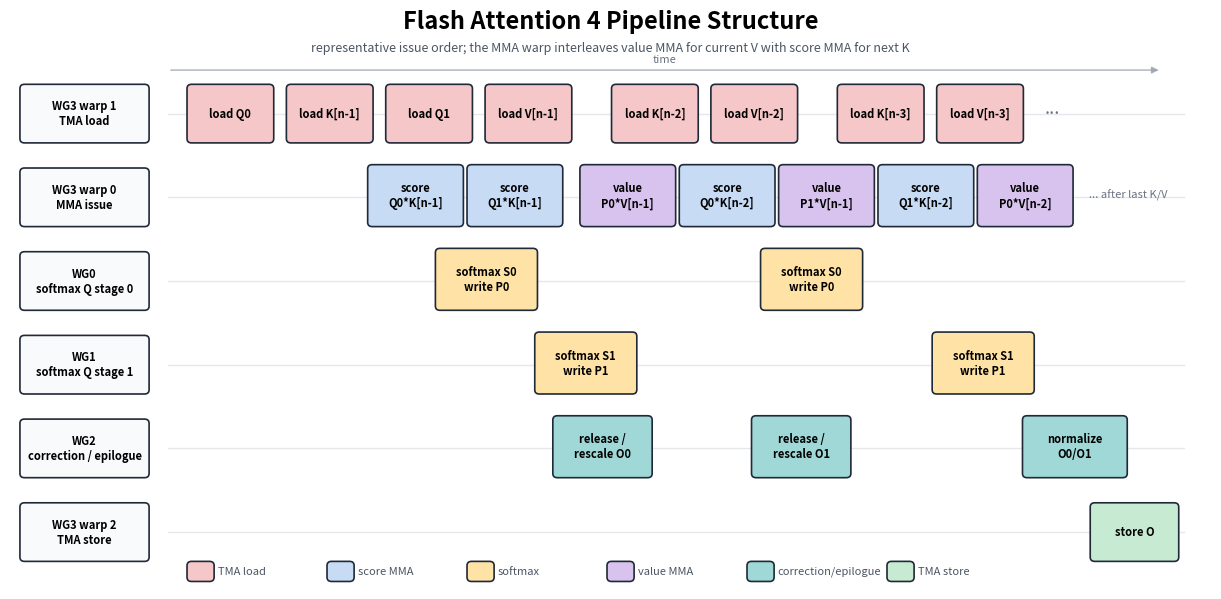

Reproduce this figure in Python. (Note: this script raises an exception after producing the figure.)
#!/usr/bin/env python3
"""Generate the Flash Attention 4 pipeline diagram."""

import matplotlib.pyplot as plt
from matplotlib.patches import FancyArrowPatch, FancyBboxPatch


COLORS = {
    "load": "#f6c7c8",
    "score": "#c7dbf4",
    "softmax": "#ffe3a6",
    "value": "#d8c3ef",
    "corr": "#9fd8d6",
    "store": "#c7ead2",
    "label": "#f8fafc",
}


def block(ax, x, y, w, h, text, color, fs=9):
    patch = FancyBboxPatch(
        (x, y),
        w,
        h,
        boxstyle="round,pad=0.04,rounding_size=0.05",
        linewidth=1.2,
        edgecolor="#1f2937",
        facecolor=color,
        zorder=3,
    )
    ax.add_patch(patch)
    ax.text(x + w / 2, y + h / 2, text, ha="center", va="center", fontsize=fs, weight="bold", zorder=4)


def arrow(ax, x1, y1, x2, y2, label=None, color="#4b5563", rad=0.0):
    arr = FancyArrowPatch(
        (x1, y1),
        (x2, y2),
        arrowstyle="-|>",
        mutation_scale=10,
        linewidth=1.1,
        color=color,
        connectionstyle=f"arc3,rad={rad}",
        alpha=0.78,
        zorder=1,
    )
    ax.add_patch(arr)
    if label:
        ax.text((x1 + x2) / 2, (y1 + y2) / 2 + 0.08, label, fontsize=7, color=color, ha="center", zorder=2)


def main():
    fig, ax = plt.subplots(figsize=(15.5, 7.5))
    ax.set_xlim(0, 13.3)
    ax.set_ylim(-0.25, 6.65)
    ax.axis("off")

    ax.text(6.65, 6.45, "Flash Attention 4 Pipeline Structure", ha="center", fontsize=17, weight="bold")
    ax.text(
        6.65,
        6.18,
        "representative issue order; the MMA warp interleaves value MMA for current V with score MMA for next K",
        ha="center",
        fontsize=9,
        color="#4b5563",
    )
    arrow(ax, 1.75, 5.95, 12.75, 5.95, color="#9ca3af")
    ax.text(7.25, 6.02, "time", ha="center", va="bottom", fontsize=8, color="#6b7280", style="italic", zorder=2)

    rows = [
        ("WG3 warp 1", "TMA load", 5.0),
        ("WG3 warp 0", "MMA issue", 4.0),
        ("WG0", "softmax Q stage 0", 3.0),
        ("WG1", "softmax Q stage 1", 2.0),
        ("WG2", "correction / epilogue", 1.0),
        ("WG3 warp 2", "TMA store", 0.0),
    ]
    for name, role, y in rows:
        block(ax, 0.15, y + 0.12, 1.35, 0.62, f"{name}\n{role}", COLORS["label"], fs=8)
        ax.plot([1.75, 13.0], [y + 0.43, y + 0.43], color="#e5e7eb", lw=1, zorder=0)

    # TMA load order from the source: Q0, K_last, Q1, V_last, then K/V stream.
    for x, text in [
        (2.0, "load Q0"),
        (3.1, "load K[n-1]"),
        (4.2, "load Q1"),
        (5.3, "load V[n-1]"),
        (6.7, "load K[n-2]"),
        (7.8, "load V[n-2]"),
        (9.2, "load K[n-3]"),
        (10.3, "load V[n-3]"),
    ]:
        block(ax, x, 5.12, 0.88, 0.62, text, COLORS["load"], fs=8)
    ax.text(11.45, 5.43, "...", fontsize=13, color="#6b7280")

    # MMA issue order: bootstrap scores, then interleave PV for current V with QK for next K.
    mma_blocks = [
        (4.0, "score\nQ0*K[n-1]", COLORS["score"]),
        (5.1, "score\nQ1*K[n-1]", COLORS["score"]),
        (6.35, "value\nP0*V[n-1]", COLORS["value"]),
        (7.45, "score\nQ0*K[n-2]", COLORS["score"]),
        (8.55, "value\nP1*V[n-1]", COLORS["value"]),
        (9.65, "score\nQ1*K[n-2]", COLORS["score"]),
        (10.75, "value\nP0*V[n-2]", COLORS["value"]),
    ]
    for x, text, color in mma_blocks:
        block(ax, x, 4.12, 0.98, 0.66, text, color, fs=8)
    ax.text(11.95, 4.43, "... after last K/V", fontsize=8, color="#6b7280")

    # Softmax and correction events. Keep one dependency loop per Q stage readable.
    block(ax, 4.75, 3.12, 1.05, 0.66, "softmax S0\nwrite P0", COLORS["softmax"], fs=8)
    block(ax, 5.85, 2.12, 1.05, 0.66, "softmax S1\nwrite P1", COLORS["softmax"], fs=8)
    block(ax, 6.05, 1.12, 1.02, 0.66, "release /\nrescale O0", COLORS["corr"], fs=8)
    block(ax, 8.25, 1.12, 1.02, 0.66, "release /\nrescale O1", COLORS["corr"], fs=8)
    block(ax, 8.35, 3.12, 1.05, 0.66, "softmax S0\nwrite P0", COLORS["softmax"], fs=8)
    block(ax, 10.25, 2.12, 1.05, 0.66, "softmax S1\nwrite P1", COLORS["softmax"], fs=8)
    block(ax, 11.25, 1.12, 1.08, 0.66, "normalize\nO0/O1", COLORS["corr"], fs=8)
    block(ax, 12.0, 0.12, 0.9, 0.62, "store O", COLORS["store"], fs=8)

    # Keep this as a timeline. Barrier-level dependencies are shown in
    # flash_attention_barrier_flow_v2.png; drawing them again here makes
    # the pipeline view harder to read.

    # Legend.
    legend = [
        ("TMA load", COLORS["load"]),
        ("score MMA", COLORS["score"]),
        ("softmax", COLORS["softmax"]),
        ("value MMA", COLORS["value"]),
        ("correction/epilogue", COLORS["corr"]),
        ("TMA store", COLORS["store"]),
    ]
    lx = 2.0
    for name, color in legend:
        block(ax, lx, -0.12, 0.22, 0.16, "", color, fs=1)
        ax.text(lx + 0.3, -0.04, name, fontsize=8, va="center", color="#4b5563")
        lx += 1.55

    fig.savefig("../flash_attention_pipeline_v2.png", dpi=160, bbox_inches="tight", facecolor="white")


if __name__ == "__main__":
    main()
